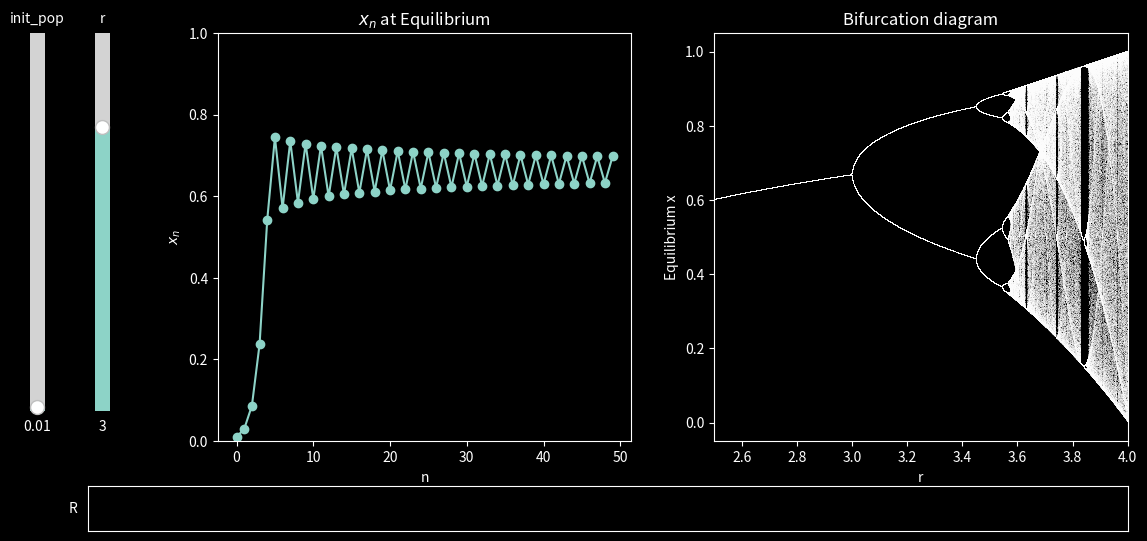

Generate this figure with matplotlib:
import numpy as np
import matplotlib.pyplot as plt
from matplotlib.widgets import Slider,TextBox
plt.style.use('dark_background')


def logistic(r, x):
    return r * x * (1 - x)

def getf(N0,x0,r0):
    for i in range(N0-1):
        x0[i+1] = logistic(r0, x0[i])
    return x0


n = 10000
r = np.linspace(2.5, 4.0, n)
iterations = 1000
last = 100
x = .9 * np.ones(n)
fig, (ax2,ax1) = plt.subplots(1, 2, figsize=(13, 6))

for i in range(iterations):
    x = logistic(r, x)
    if i >= (iterations - last):
        ax1.plot(r, x, ',w',alpha = .25)
ax1.set_xlim(2.5, 4)
ax1.set_title("Bifurcation diagram")
ax1.set_xlabel('r')
ax1.set_ylabel('Equilibrium x')
ax2.set_title(r'$x_n$ at Equilibrium')
ax2.set_ylim(0,1)
ax2.set_xlabel('n')
ax2.set_ylabel("$x_n$")
r0 = 3.0002
N0 = 50
t0 = np.arange(0,N0,1)
init_pop = 0.01


line, = ax2.plot(t0, getf(N0,init_pop*np.ones(N0),r0),'-o')
fig.subplots_adjust(left=0.2,bottom=0.2)
axamp = fig.add_axes([0.1, 0.25, 0.0225, 0.63])
axini = fig.add_axes([0.05, 0.25, 0.0225, 0.63])
graphBox = fig.add_axes([0.1, 0.05, 0.8, 0.075])

amp_slider = Slider(
    ax=axamp,
    label="r",
    valmin=0,
    valmax=4,
    valinit=r0,
    orientation="vertical"
)

ini_slider = Slider(
    ax=axini,
    label="init_pop",
    valmin=0,
    valmax=.99999,
    valinit=init_pop,
    orientation="vertical"
)

def isfloat(num):
    try:
        float(num)
        return True
    except ValueError:
        return False

def visslider(k):
    k = str(k)
    if isfloat(k):
        k = float(k)
        if k < 0 or k > 3.999:
            return
        amp_slider.set_val(float(k))


txtBox = TextBox(graphBox,'R',color="black", hovercolor='black')
txtBox.on_submit(visslider)


def update(val):
    line.set_ydata(getf(N0,ini_slider.val*np.ones(N0),amp_slider.val))
    fig.canvas.draw_idle()
amp_slider.on_changed(update)
ini_slider.on_changed(update)
plt.show()